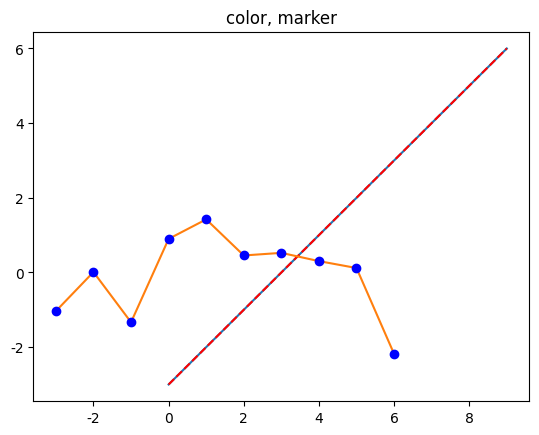

Here is the Python script that generated this plot:
# -*- coding: utf-8 -*-
"""
step02_basic_plot.py

 - 기본 차트 시각화
"""

import matplotlib.pyplot as plt # data 시각화
import numpy as np # data 생성

# 차트에서 한글 지원 : c:\windows\fonts
plt.rcParams['font.family'] = 'D2coding' #malgun.ttf

# 음수 부호 지원
import matplotlib
matplotlib.rcParams['axes.unicode_minus'] = False

# 1. 차트 자료 만들기
data = np.arange(-3, 7) #arange(start, stop)
print(data)
len(data) # 10


# plot함수 정보
help(plt.plot)
'''
plot(x, y)        # plot x and y using default line style and color
plot(x, y, 'bo')  # plot x and y using blue circle markers
plot(y)           # plot y using x as index array 0..N-1
plot(y, 'r+')     # ditto, but with red plusses
'''

# 2. 기본 선 스타일과 색상
plt.plot(data) # 그리기 : plot(index, data)
plt.title("기본 선 스타일과 색상 지원")
plt.show() # 보이기

# 3. 스타일 점선, 색상 빨강
plt.plot(data, 'r--')
plt.title("선 스타일 --, 선색은 빨강")
plt.show() # 보이기

# 4. x,y축 선 스타일과 색상
data2 = np.random.randn(10)

plt.plot(data, data2)
plt.title("x, y축 기본 선 스타일과 색상")
plt.show() # 보이기

# marker = 'o' or marker = '.'
plt.plot(data, data2, 'bo') # 'bo', 'ro', 'r.'
plt.title("color, marker")
plt.show() # 보이기







